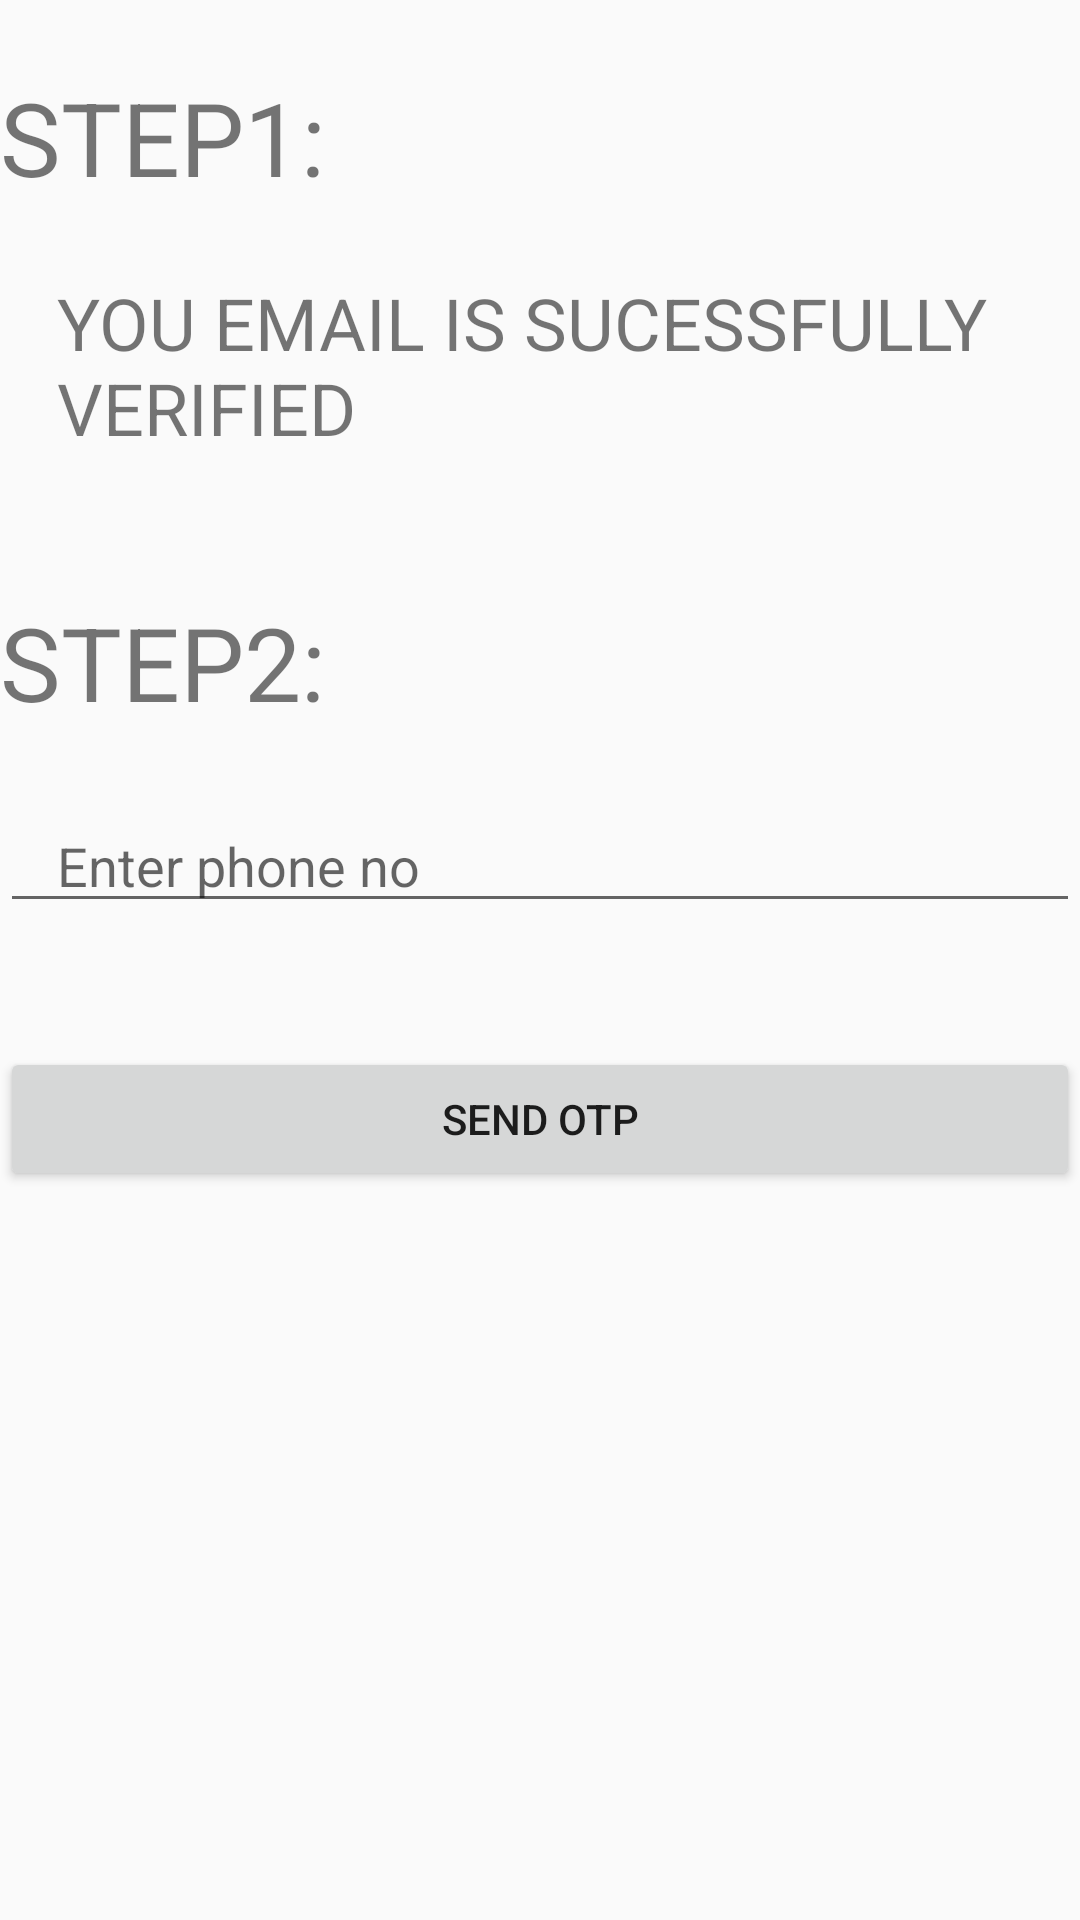

The Android layout XML behind this screen, and the referenced resources:
<!-- AndroidManifest.xml: application theme AppTheme -->
<!-- res/layout/verificationuserfragment.xml -->
<?xml version="1.0" encoding="utf-8"?>
<RelativeLayout xmlns:android="http://schemas.android.com/apk/res/android"
    android:orientation="vertical" android:layout_width="match_parent"
    android:id="@+id/verificartionfragment"
    android:layout_height="match_parent">
    <TextView
        android:layout_width="match_parent"
        android:layout_height="wrap_content"
        android:id="@+id/stepone"
        android:text="STEP1:"
        android:paddingTop="23dp"
        android:textSize="34dp"></TextView>
    <TextView
        android:layout_width="match_parent"
        android:layout_height="wrap_content"
        android:pointerIcon="arrow"
        android:paddingTop="23dp"
        android:paddingLeft="19dp"
        android:paddingBottom="23dp"
        android:text="YOU EMAIL IS SUCESSFULLY VERIFIED"
        android:textSize="24dp"
        android:layout_below="@+id/stepone"
        android:id="@+id/gmailverification"
        ></TextView>
    <TextView
        android:layout_width="match_parent"
        android:layout_height="wrap_content"
        android:layout_below="@+id/gmailverification"
        android:paddingTop="23dp"
        android:paddingBottom="23dp"
        android:id="@+id/steptwo"
        android:text="STEP2:"
        android:textSize="34dp"></TextView>

<EditText
    android:id="@+id/phoneid"
    android:paddingLeft="19dp"
    android:layout_below="@+id/steptwo"
    android:layout_width="match_parent"
    android:layout_height="wrap_content"
    android:hint="Enter phone no"></EditText>
    <EditText
        android:id="@+id/verificationcode"
        android:layout_width="match_parent"
        android:layout_height="wrap_content"
        android:hint="Enter OTP"
        android:visibility="invisible"
        android:paddingLeft="19dp"
        android:layout_below="@+id/phoneid"></EditText>
    <Button
        android:layout_width="match_parent"
        android:layout_height="wrap_content"
        android:layout_below="@+id/verificationcode"
        android:text="SEND OTP"
        android:id="@+id/sendotppbutton"></Button>
    <Button
        android:layout_width="match_parent"
        android:layout_height="wrap_content"
        android:layout_below="@+id/sendotppbutton"
        android:text="VERIFY"
        android:visibility="invisible"
        android:id="@+id/verifybutton"></Button>

    <TextView
        android:id="@+id/phoneverification"
        android:layout_width="wrap_content"
        android:layout_height="wrap_content"
        android:layout_below="@+id/stepone"
        android:layout_alignParentBottom="true"
        android:layout_marginTop="344dp"
        android:layout_marginBottom="209dp"
        android:paddingLeft="19dp"
        android:paddingTop="23dp"
        android:paddingBottom="23dp"
        android:pointerIcon="arrow"
        android:text="YOU phone no IS SUCESSFULLY VERIFIED"
        android:textSize="24dp"
        android:visibility="visible"></TextView>
</RelativeLayout>
<!-- resources referenced by this layout -->
<resources>
  <style name="AppTheme" parent="Theme.AppCompat.Light.DarkActionBar">
          
          <item name="colorPrimary">@color/colorPrimary</item>
          <item name="colorPrimaryDark">@color/colorPrimaryDark</item>
          <item name="colorAccent">@color/colorAccent</item>
      </style>
  <!-- not gathered from this repository: default colours our renderer supplied (Android Studio template values) -->
  <color name="colorPrimary">#FF6200EE</color>
  <color name="colorPrimaryDark">#FF3700B3</color>
  <color name="colorAccent">#FF03DAC5</color>
</resources>
